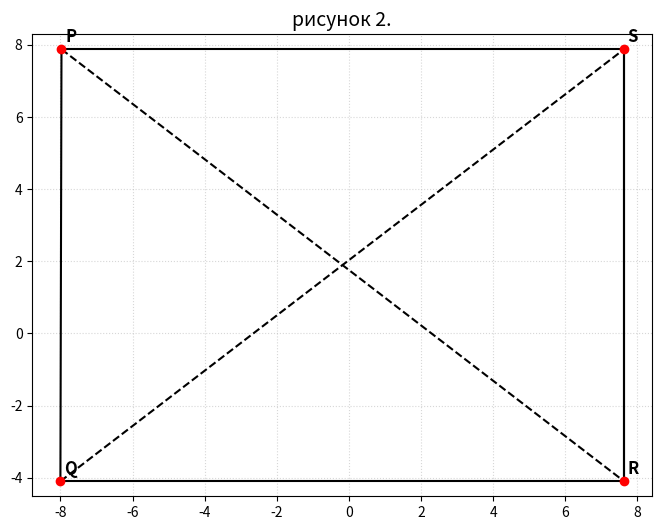

Reproduce this figure in Python. (Note: this script raises an exception after producing the figure.)
import matplotlib.pyplot as plt

# Определяем линии (каждая линия — список кортежей (x, y))
# Исправлены очевидные опечатки в координатах (например, -7.99.0 → -7.99, 0)

points = {
    'Q': (-8.0, -4.1),
    'P': (-7.97, 7.88),
    'S': (7.63, 7.88),
    'R': (7.63, -4.1)
}

lines = [
    # линия 1 (сплошная)
    [points['Q'], points['P']],
    # линия 2 (сплошная)
    [points['Q'],  points['R']],
    # линия 3 (пунктир)
    [points['Q'], points['S']],
    # линия 4 (сплошная)
    [points['P'], points['S']],
    # линия 5 (пунктир)
    [points['P'],  points['R']],
    # линия 6 (сплошная)
    [points['S'], points['R']],
    # линия 7 — дубль линии 6 (игнорируем, но можно нарисовать ещё раз — не повредит)
    [points['S'],  points['R']]
]

# Типы линий: сплошные '-' и пунктирные '--'
line_styles = ['-', '-', '--', '-', '--', '-', '-']

# Точки с подписями
points = {
    'Q': (-8.0, -4.1),
    'P': (-7.97, 7.88),
    'S': (7.63, 7.88),
    'R': (7.63, -4.1)
}

# Создаём рисунок
plt.figure(figsize=(8, 6))

# Рисуем линии
for pts, style in zip(lines, line_styles):
    xs = [p[0] for p in pts]
    ys = [p[1] for p in pts]
    plt.plot(xs, ys, color='black', linestyle=style, linewidth=1.5)

# Рисуем точки и подписи
for name, (x, y) in points.items():
    plt.plot(x, y, 'ro', markersize=6)   # красные точки
    plt.text(x + 0.1, y + 0.1, name, fontsize=12, fontweight='bold', va='bottom')

# Настройка отображения
plt.axis('equal')           # одинаковый масштаб по осям
plt.grid(True, linestyle=':', alpha=0.5)
plt.title('рисунок 2.', fontsize=14)

# Показать
# plt.show()
plt.savefig('docs/general_proect_geom/2.png', dpi=150)
